The GitHub repository sk1252k5/Water_Quality contains a labelled image folder "Water_images" with 3 categories: bersih, keruh, kotor. Examples follow, each with its label.

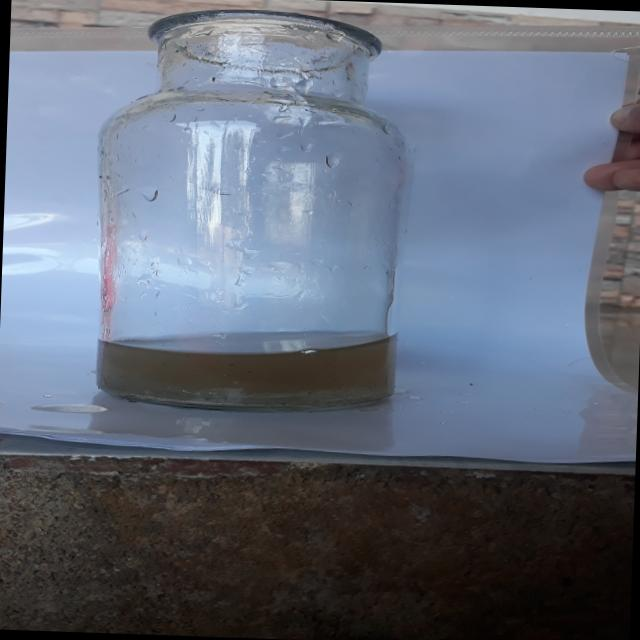
Label: kotor

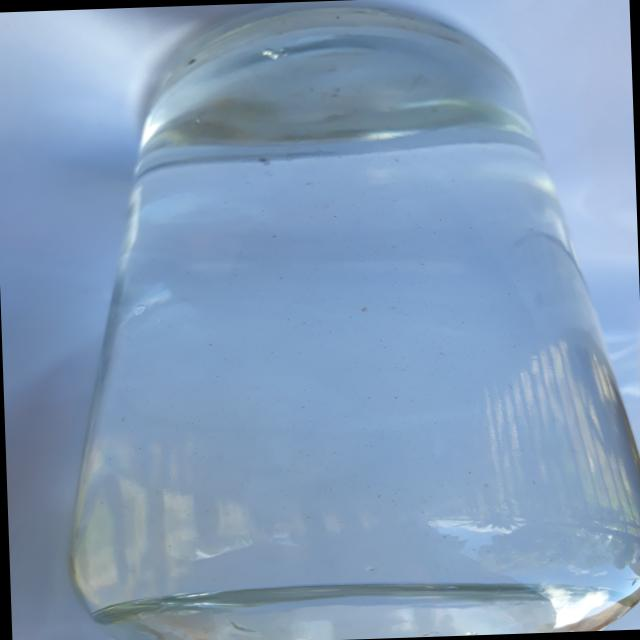
Label: bersih

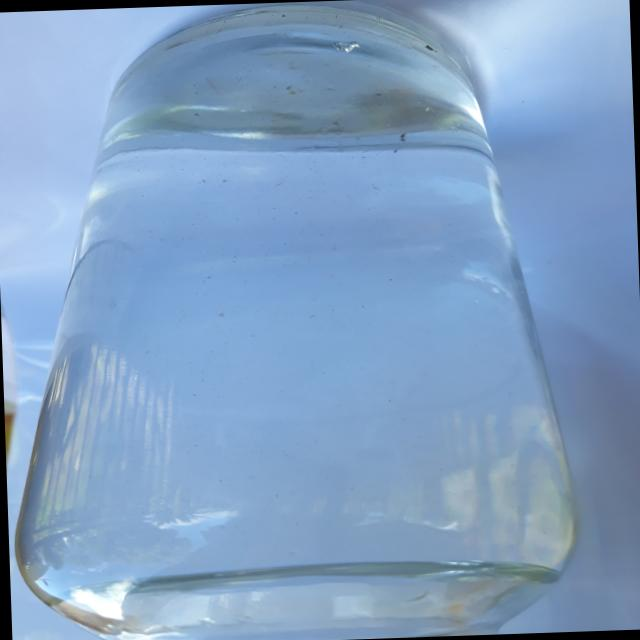
Label: bersih

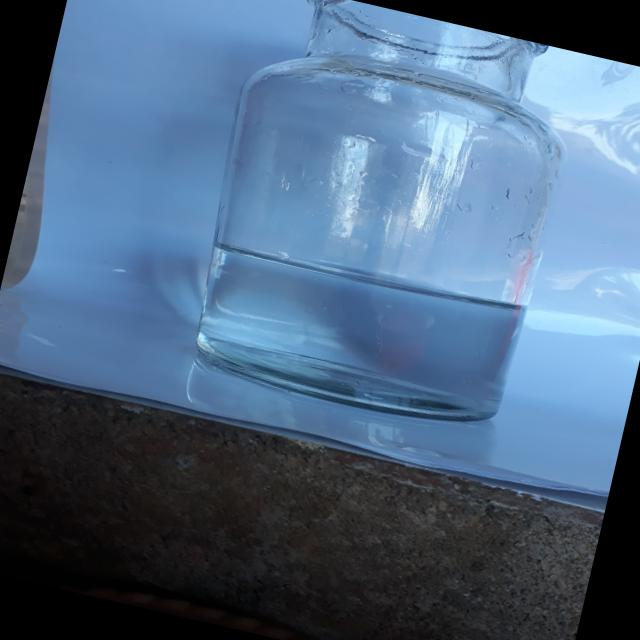
Label: bersih

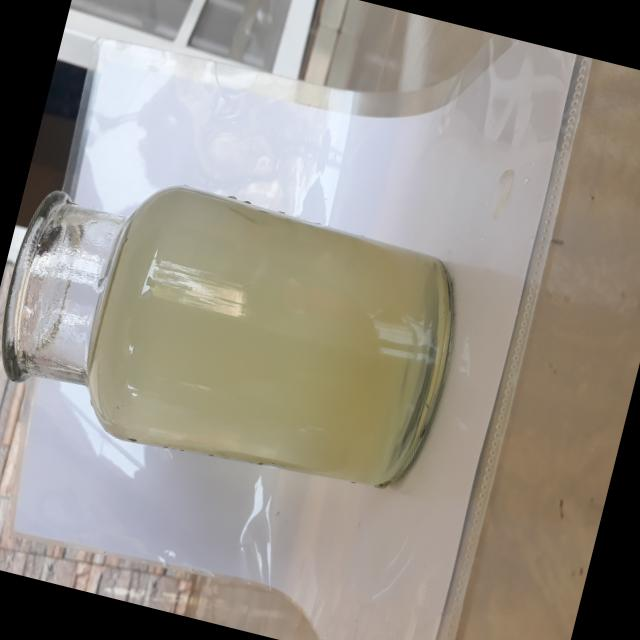
Label: keruh

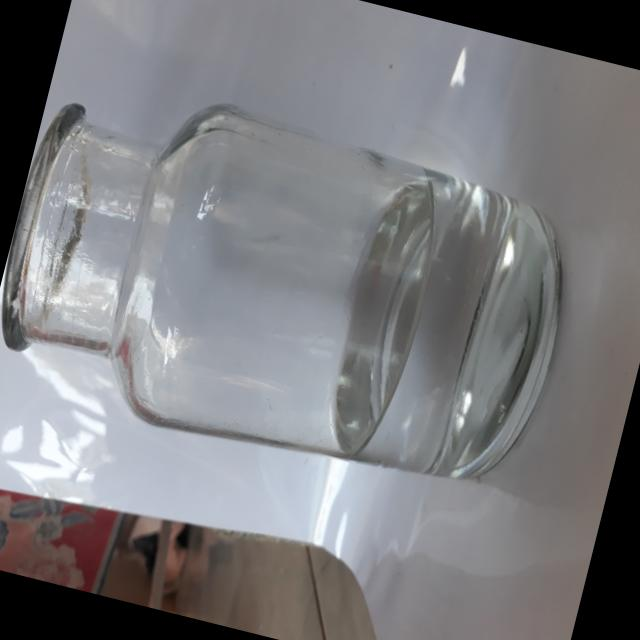
Label: bersih
